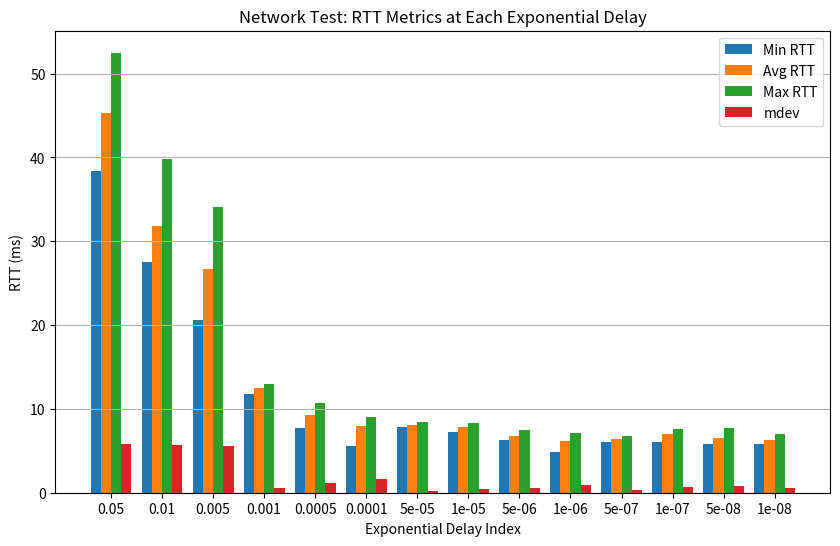

Write Python code to recreate this figure.
import matplotlib.pyplot as plt
import numpy as np

# Example data (replace with your actual data)
delays = np.array([5e-2, 1e-2, 5e-3, 1e-3, 5e-4,
                    1e-4, 5e-5, 1e-5, 5e-6, 1e-6,
                    5e-7,1e-7,5e-8,1e-8])  # Exponential delay values
rtt_min = np.array([
38.318,27.528, #5e-2,1e-2

20.562,11.817, #5e-3,1e-3

7.750,5.622, #5e-4,1e-4

7.785,7.223, #5e-5,1e-5

6.261,4.854, #5e-6,1e-6

6.074,6.053, #5e-7,1e-7

5.827,5.760 #5e-8,1e-8
])
rtt_avg = np.array([
45.346,31.857, #5e-2,1e-2

26.728,12.519, #5e-3,1e-3

9.269,7.914, #5e-4,1e-4

8.024,7.782, #5e-5,1e-5

6.708,6.132, #5e-6,1e-6

6.419,6.962, #5e-7,1e-7

6.573,6.275, #5e-8,1e-8

])
rtt_max = np.array([
52.486,39.860, #5e-2,1e-2

34.034,13.005, #5e-3,1e-3

10.692,9.074, #5e-4,1e-4

8.384,8.295, #5e-5,1e-5

7.473,7.075, #5e-6,1e-6

6.809,7.582, #5e-7,1e-7

7.730,7.05, #5e-8,1e-8
])
rtt_mdev = np.array([
5.784,5.665, #5e-2,1e-2

5.558,0.508, #5e-3,1e-3

1.203,1.620, #5e-4,1e-4

0.258,0.438, #5e-5,1e-5

0.543,0.937, #5e-6,1e-6

0.301,0.656, #5e-7,1e-7

0.829,0.559, #5e-8,1e-8
])

bar_width = 0.2
indices = np.arange(len(delays))

plt.figure(figsize=(10, 6))
plt.bar(indices - bar_width*1.5, rtt_min, width=bar_width, label='Min RTT')
plt.bar(indices - bar_width/2, rtt_avg, width=bar_width, label='Avg RTT')
plt.bar(indices + bar_width/2, rtt_max, width=bar_width, label='Max RTT')
plt.bar(indices + bar_width*1.5, rtt_mdev, width=bar_width, label='mdev')

plt.xlabel('Exponential Delay Index')
plt.ylabel('RTT (ms)')
plt.title('Network Test: RTT Metrics at Each Exponential Delay')
plt.xticks(indices, delays)
plt.legend()
plt.grid(True, axis='y')
plt.show()